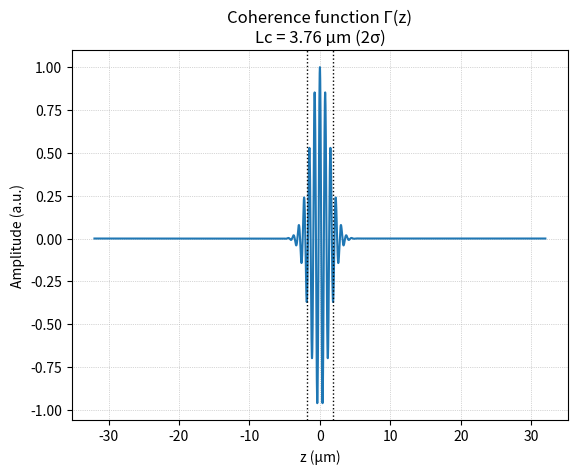
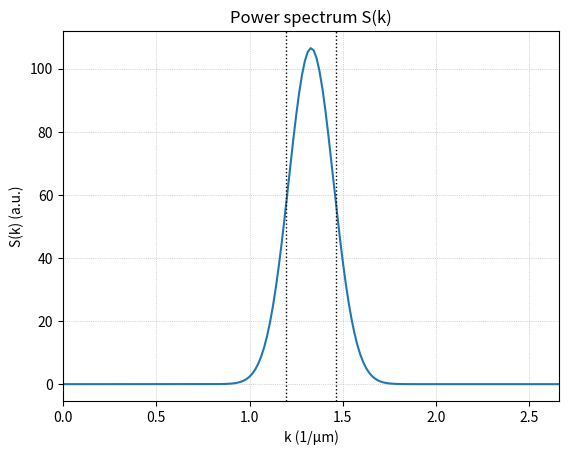
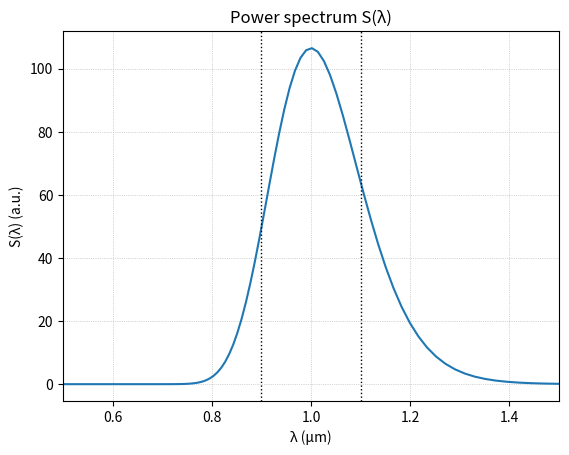

These charts were generated, in order, by the following Python code:
import numpy as np
import matplotlib.pyplot as plt

um = 1.0  # micrometer unit
lambda0 = 1*um     # central wavelength
Delta_lambda = 0.2*um # Bandwidth of the source
n = 1.33 # refractive index at the sample (and at the reference mirror)
k0 = n / lambda0 # wavenumber

# Calculate the coherence length corresponding to the given wavelength bandwidth
# we define Lc as 1/(Δk)
Lc = lambda0**2 / (n * Delta_lambda)

# z-axis for optical path difference: covers some coherence lengths on each side
z_min = -32.0*um
z_max =  32.0*um
N = 4095  # number of points
z = np.linspace(z_min, z_max, N)

# Coherence function defined as a Gaussian envelope with waist = Lc/2
sigma = Lc / 2
Gamma = np.exp(-(z/sigma)**2) * np.cos(2*np.pi*k0*z)

# Power spectrum S(k) via FFT
dz = z[1] - z[0]
S_k = np.fft.fft(np.fft.ifftshift(Gamma))
S_k = np.fft.fftshift(S_k)

# Spatial frequency axis k (cycles/µm)
k_axis = np.fft.fftshift(np.fft.fftfreq(N, d=dz))
P_k = np.real(S_k)

Delta_k = 1 / Lc  # predicted Δk

# Convert S(k) to wavelength-domain spectrum S(λ)
mask = k_axis > 0
k_pos = k_axis[mask]
lambda_axis = n / k_pos        # λ = n/k
P_lambda = P_k[mask]

# Sort by wavelength
order = np.argsort(lambda_axis)
lambda_axis = lambda_axis[order]
P_lambda = P_lambda[order]

plt.figure()
plt.plot(z, Gamma)
plt.title(f"Coherence function Γ(z)\nLc = {Lc:.2f} µm (2σ)")
plt.xlabel("z (µm)")
plt.ylabel("Amplitude (a.u.)")
plt.axvline(-sigma, color='k', linestyle=':', linewidth=1)
plt.axvline( sigma, color='k', linestyle=':', linewidth=1)
plt.grid(True, linestyle=":", linewidth=0.5)

plt.figure()
plt.plot(k_axis, P_k)
plt.title("Power spectrum S(k)")
plt.xlabel("k (1/µm)")
plt.ylabel("S(k) (a.u.)")
plt.axvline(k0 - Delta_k/2, color='k', linestyle=':', linewidth=1)
plt.axvline(k0 + Delta_k/2, color='k', linestyle=':', linewidth=1)
plt.grid(True, linestyle=":", linewidth=0.5)
plt.xlim(0, 2*k0)

plt.figure()
plt.plot(lambda_axis, P_lambda)
plt.title("Power spectrum S(λ)")
plt.xlabel("λ (µm)")
plt.ylabel("S(λ) (a.u.)")
plt.grid(True, linestyle=":", linewidth=0.5)
plt.axvline(lambda0 - Delta_lambda/2, color='k', linestyle=':', linewidth=1)
plt.axvline(lambda0 + Delta_lambda/2, color='k', linestyle=':', linewidth=1)
plt.xlim(lambda0 - 0.5, lambda0 + 0.5)

plt.show()
